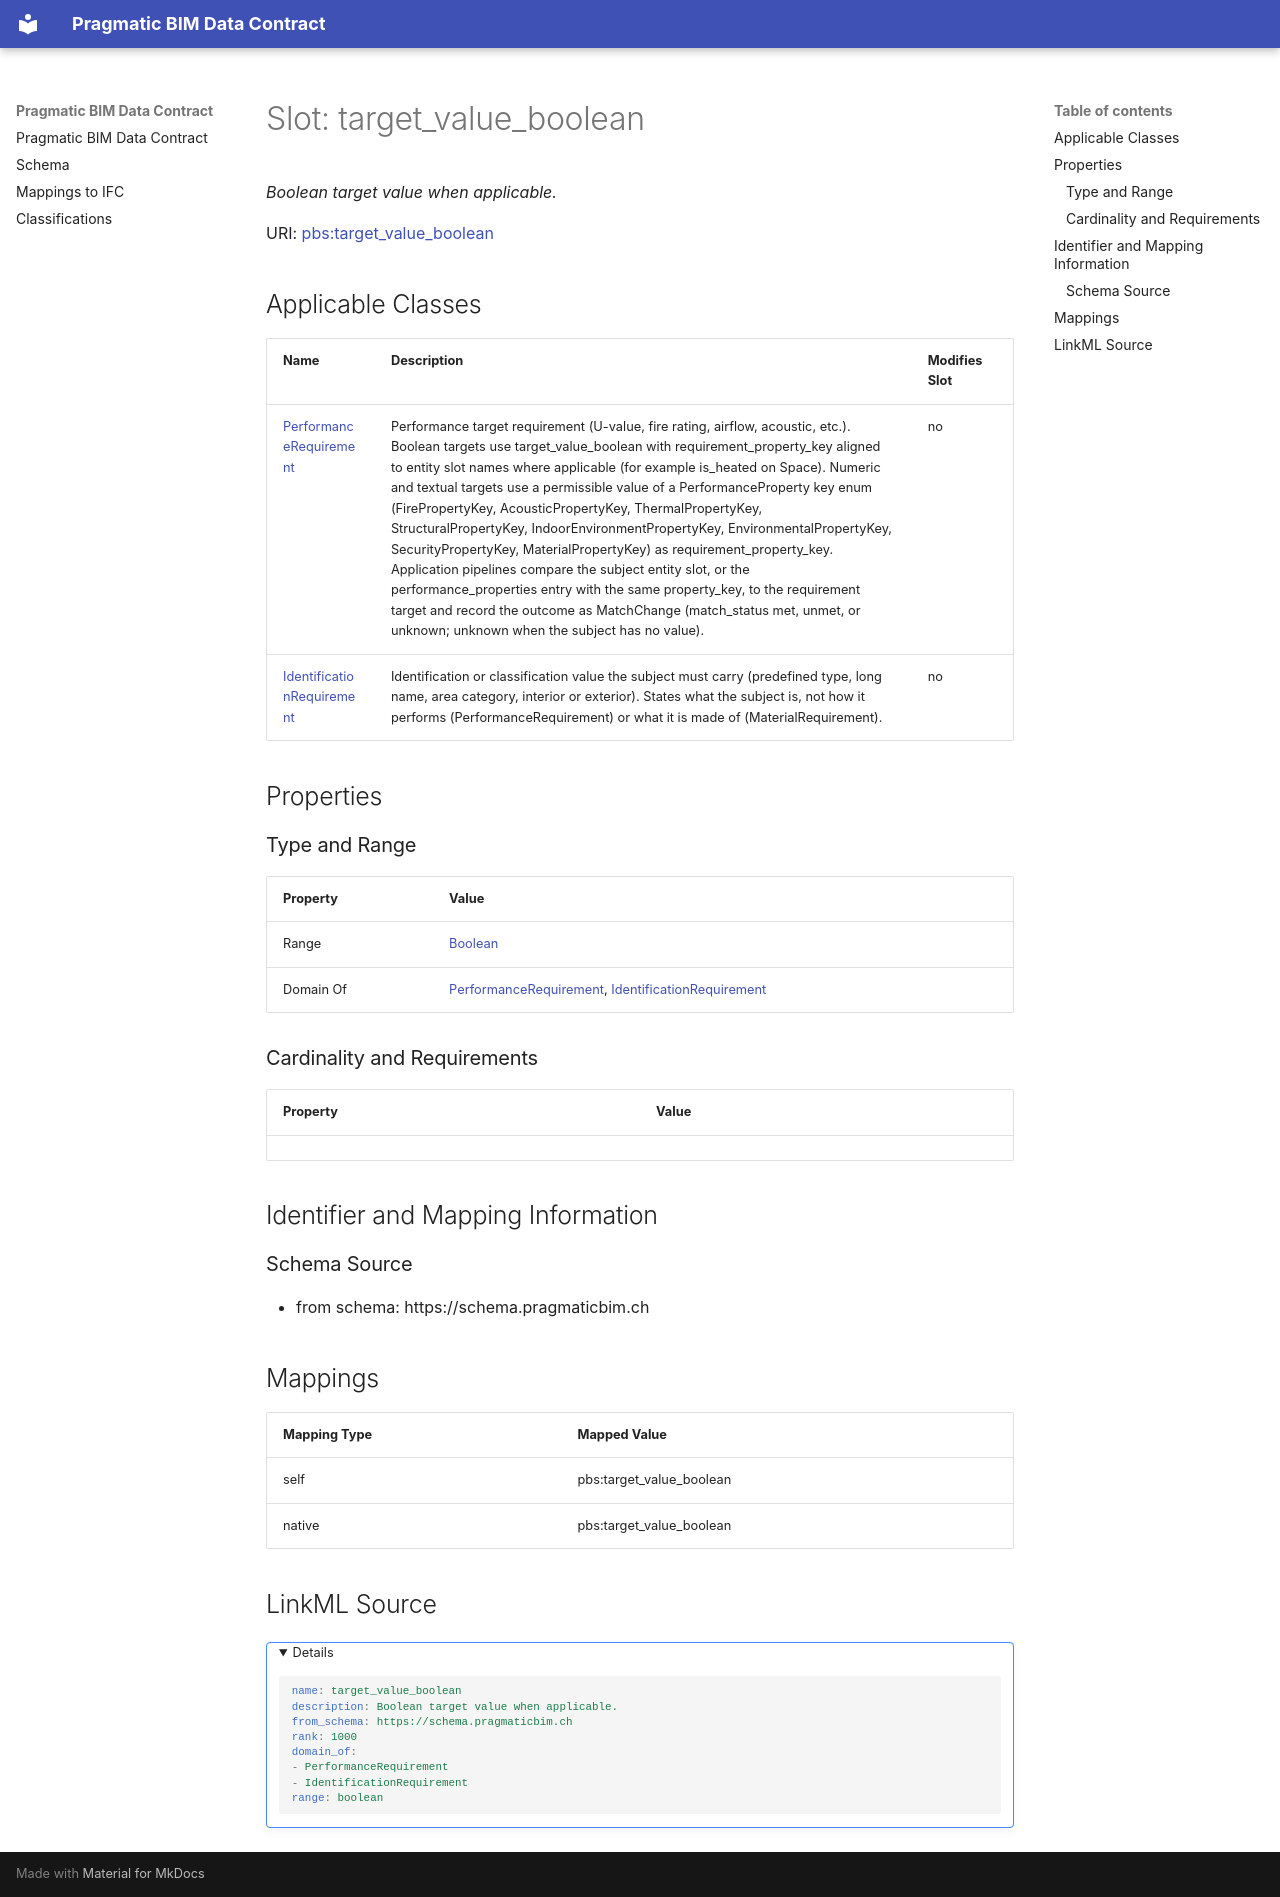

repository: pragmaticBIM/pragmatic-bim-data-contract · page: schema/target_value_boolean.html · generator: mkdocs

---
search:
  boost: 5.0
---

# Slot: target_value_boolean 


_Boolean target value when applicable._



<div data-search-exclude markdown="1">



URI: [pbs:target_value_boolean](https://schema.pragmaticbim.ch/target_value_boolean)
<!-- no inheritance hierarchy -->





## Applicable Classes

| Name | Description | Modifies Slot |
| --- | --- | --- |
| [PerformanceRequirement](PerformanceRequirement.md) | Performance target requirement (U-value, fire rating, airflow, acoustic, etc.). Boolean targets use target_value_boolean with requirement_property_key aligned to entity slot names where applicable (for example is_heated on Space). Numeric and textual targets use a permissible value of a PerformanceProperty key enum (FirePropertyKey, AcousticPropertyKey, ThermalPropertyKey, StructuralPropertyKey, IndoorEnvironmentPropertyKey, EnvironmentalPropertyKey, SecurityPropertyKey, MaterialPropertyKey) as requirement_property_key. Application pipelines compare the subject entity slot, or the performance_properties entry with the same property_key, to the requirement target and record the outcome as MatchChange (match_status met, unmet, or unknown; unknown when the subject has no value). |  no  |
| [IdentificationRequirement](IdentificationRequirement.md) | Identification or classification value the subject must carry (predefined type, long name, area category, interior or exterior). States what the subject is, not how it performs (PerformanceRequirement) or what it is made of (MaterialRequirement). |  no  |






## Properties

### Type and Range

| Property | Value |
| --- | --- |
| Range | [Boolean](Boolean.md) |
| Domain Of | [PerformanceRequirement](PerformanceRequirement.md), [IdentificationRequirement](IdentificationRequirement.md) |

### Cardinality and Requirements

| Property | Value |
| --- | --- |










## Identifier and Mapping Information





### Schema Source


* from schema: https://schema.pragmaticbim.ch




## Mappings

| Mapping Type | Mapped Value |
| ---  | ---  |
| self | pbs:target_value_boolean |
| native | pbs:target_value_boolean |




## LinkML Source

<details>
```yaml
name: target_value_boolean
description: Boolean target value when applicable.
from_schema: https://schema.pragmaticbim.ch
rank: 1000
domain_of:
- PerformanceRequirement
- IdentificationRequirement
range: boolean

```
</details></div>
